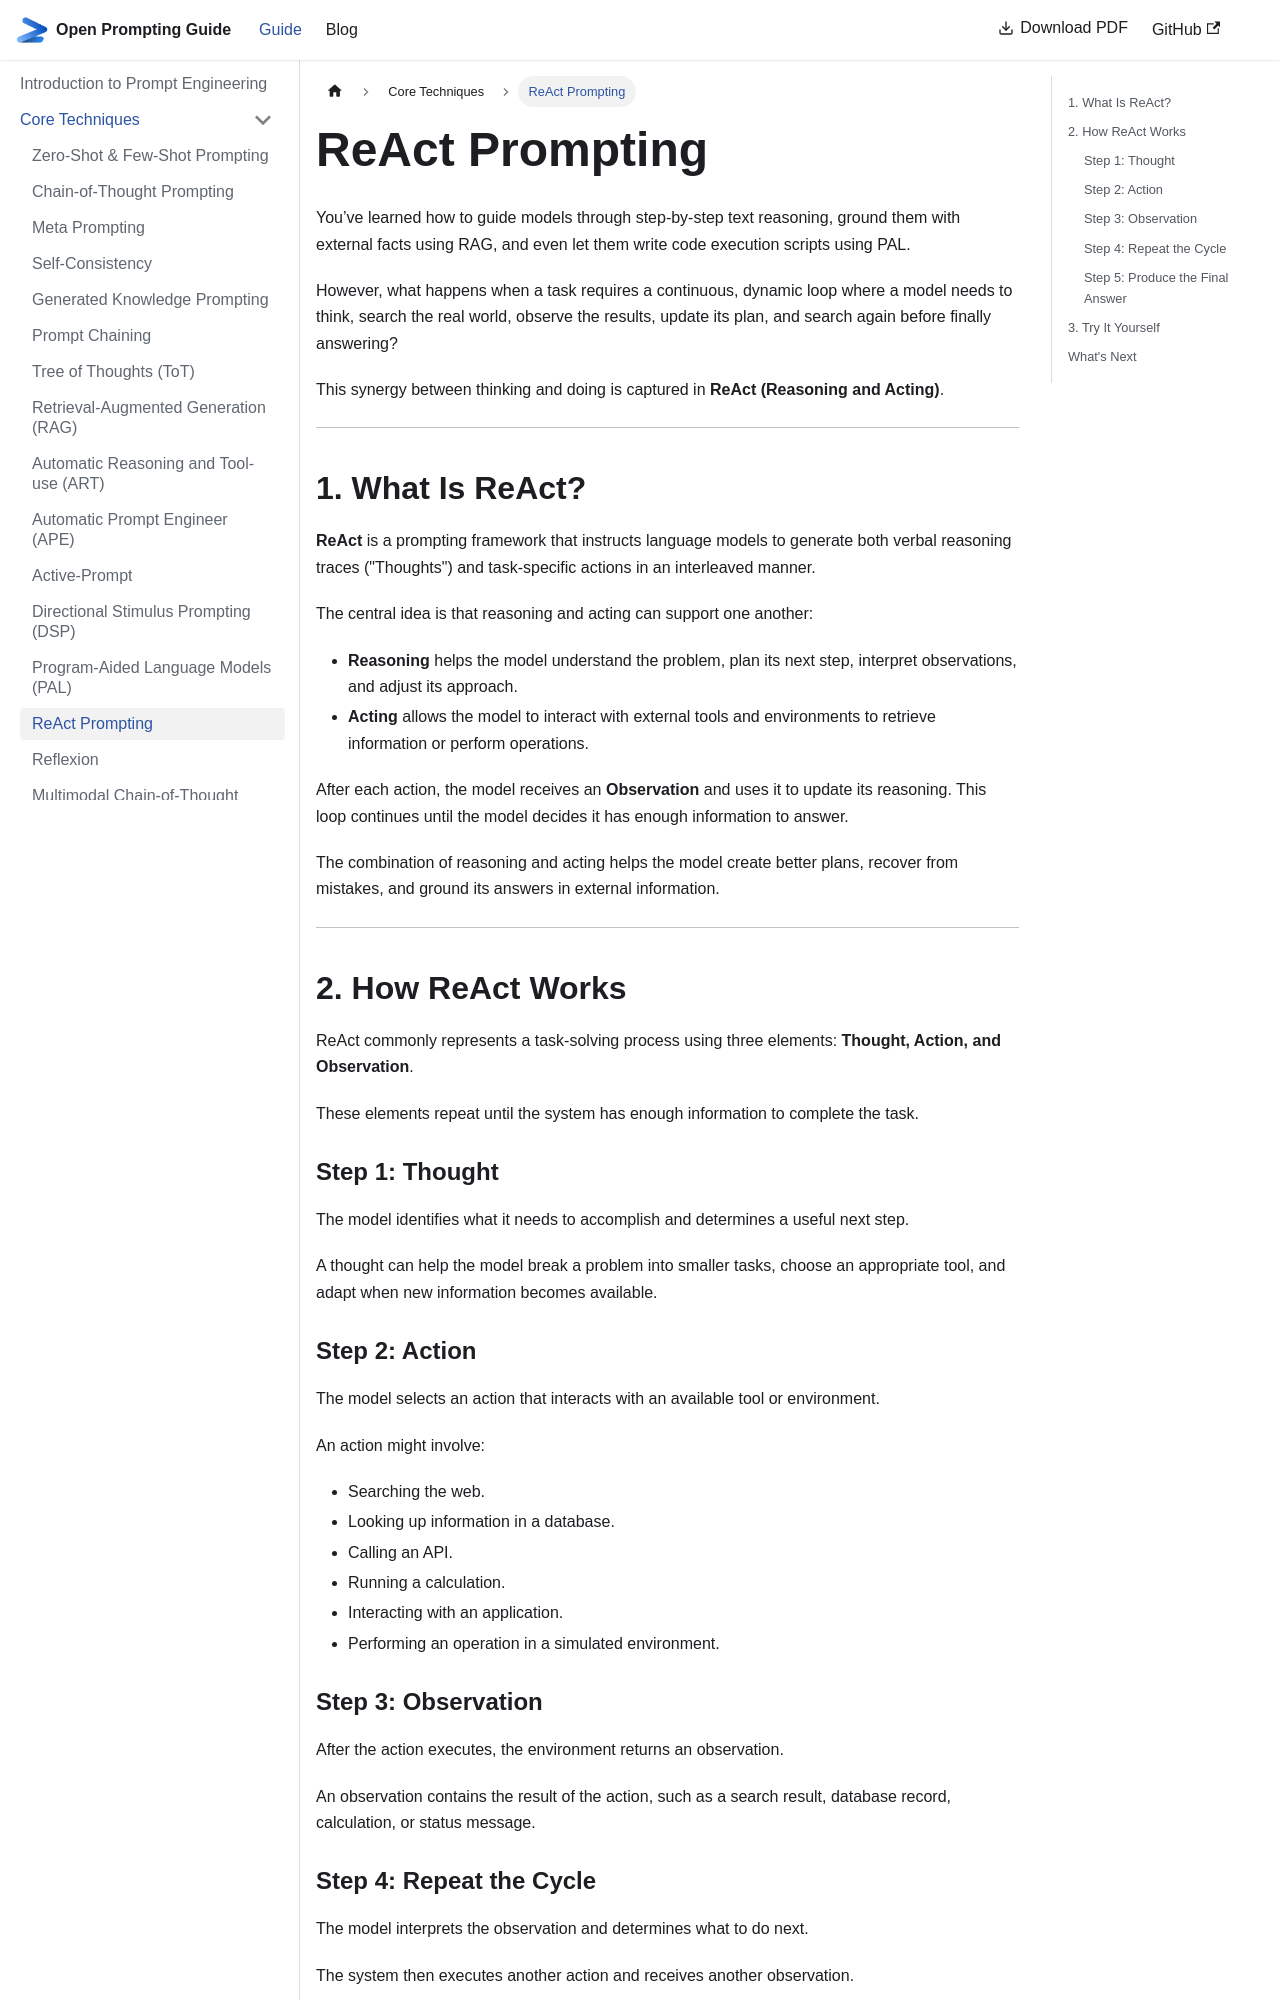

repository: khaledlajili/open-prompting-guide · page: docs/core-techniques/react/index.html · generator: docusaurus

---
sidebar_position: 14
---

# ReAct Prompting

You’ve learned how to guide models through step-by-step text reasoning, ground them with external facts using RAG, and even let them write code execution scripts using PAL.

However, what happens when a task requires a continuous, dynamic loop where a model needs to think, search the real world, observe the results, update its plan, and search again before finally answering?

This synergy between thinking and doing is captured in **ReAct (Reasoning and Acting)**.

---

## 1. What Is ReAct?

**ReAct** is a prompting framework that instructs language models to generate both verbal reasoning traces ("Thoughts") and task-specific actions in an interleaved manner.

The central idea is that reasoning and acting can support one another:

- **Reasoning** helps the model understand the problem, plan its next step, interpret observations, and adjust its approach.
- **Acting** allows the model to interact with external tools and environments to retrieve information or perform operations.

After each action, the model receives an **Observation** and uses it to update its reasoning. This loop continues until the model decides it has enough information to answer.

The combination of reasoning and acting helps the model create better plans, recover from mistakes, and ground its answers in external information.

---

## 2. How ReAct Works

ReAct commonly represents a task-solving process using three elements: **Thought, Action, and Observation**.

These elements repeat until the system has enough information to complete the task.

### Step 1: Thought

The model identifies what it needs to accomplish and determines a useful next step.

A thought can help the model break a problem into smaller tasks, choose an appropriate tool, and adapt when new information becomes available.

### Step 2: Action

The model selects an action that interacts with an available tool or environment.

An action might involve:

- Searching the web.
- Looking up information in a database.
- Calling an API.
- Running a calculation.
- Interacting with an application.
- Performing an operation in a simulated environment.

### Step 3: Observation

After the action executes, the environment returns an observation.

An observation contains the result of the action, such as a search result, database record, calculation, or status message.
